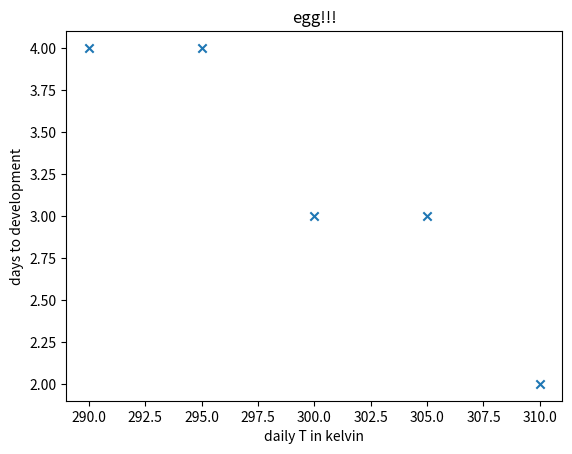

Recreate this plot in Python.

# coding: utf-8

# This is my energy balance script

# In[1]:

# number python
import numpy 

# imports plotting library
import matplotlib.pyplot as plt 

# lets you plot in a cell
#get_ipython().magic('matplotlib inline')


# In[2]:

# initial params
temp = [290, 295, 300, 305, 310]
refT = 294
devT = 5 # days
boltz = (8.62 * (10 ** -5)) ## ** power
activation_energy = -0.62


# In[3]:

# agents
egg = [] # development of egg


# In[11]:

# define a python function for arreneus 
def arreneus(temperature): # brackets hold values to pass to the function
    x = 1/(numpy.exp(((1/refT)-(1/temperature)) * ((activation_energy / boltz)))*devT)
    return x # local variable only


# In[12]:

for t in temp: # for loop ie for each temperature in vairable temp
    print(t)
    egg.append(arreneus(t)) # append result of arreneus(t in temp) to egg 


# In[13]:

days = [1]*len(egg) # set count of days for development as 1 for number of eggs

for (c,e) in enumerate(egg): # "enerumate" this counts how many loops
    while e <= 1: # while egg development is less than equal to 1
        e = e+e # egg n equals itself + itself
        days[c]=days[c]+1 # +1 to no of days


# In[14]:

plt.scatter(temp, days, marker='x')

plt.xlabel('daily T in kelvin')
plt.ylabel('days to development')
plt.title('egg!!!')

plt.show()
#plt.savefig('path')


# In[15]:

# end


# In[ ]:



